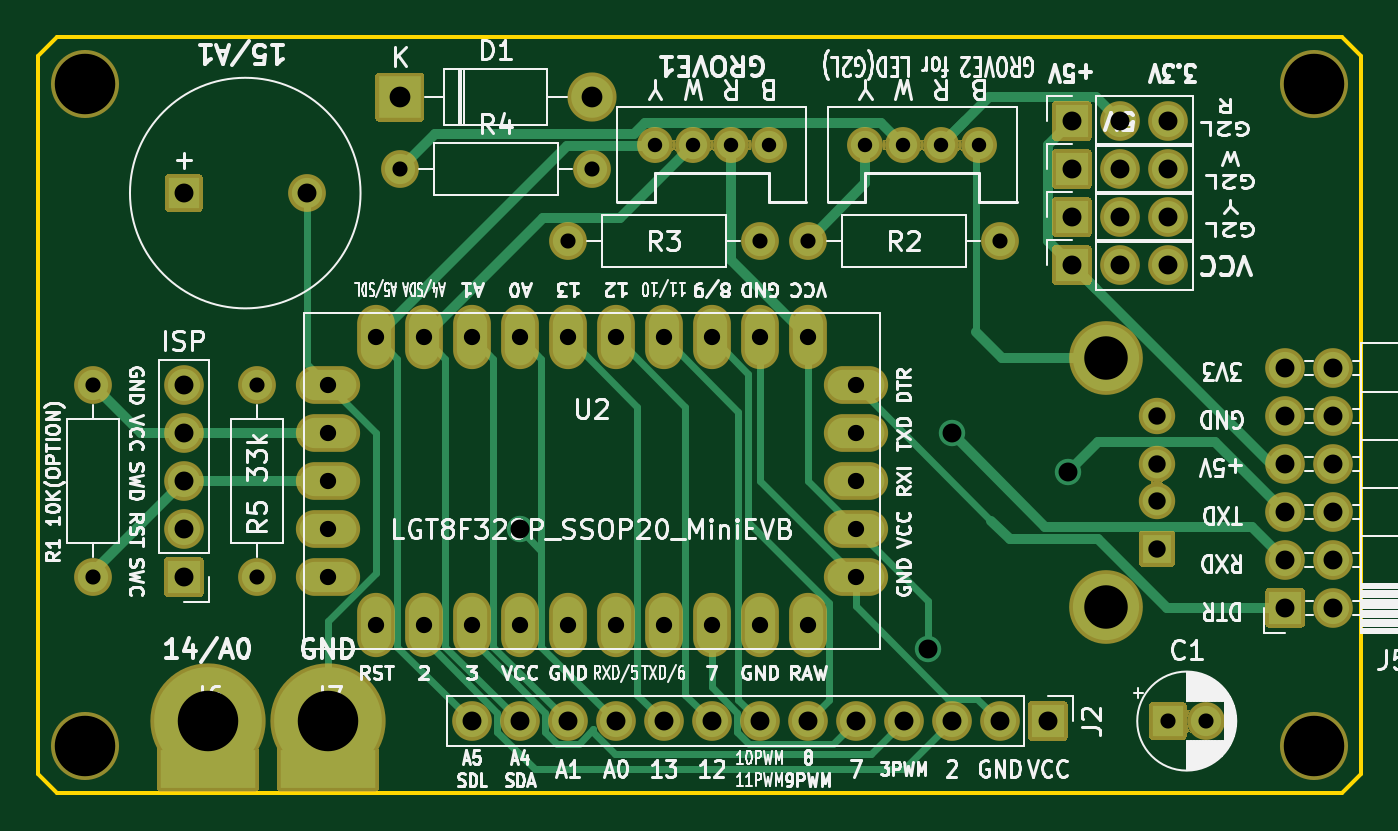
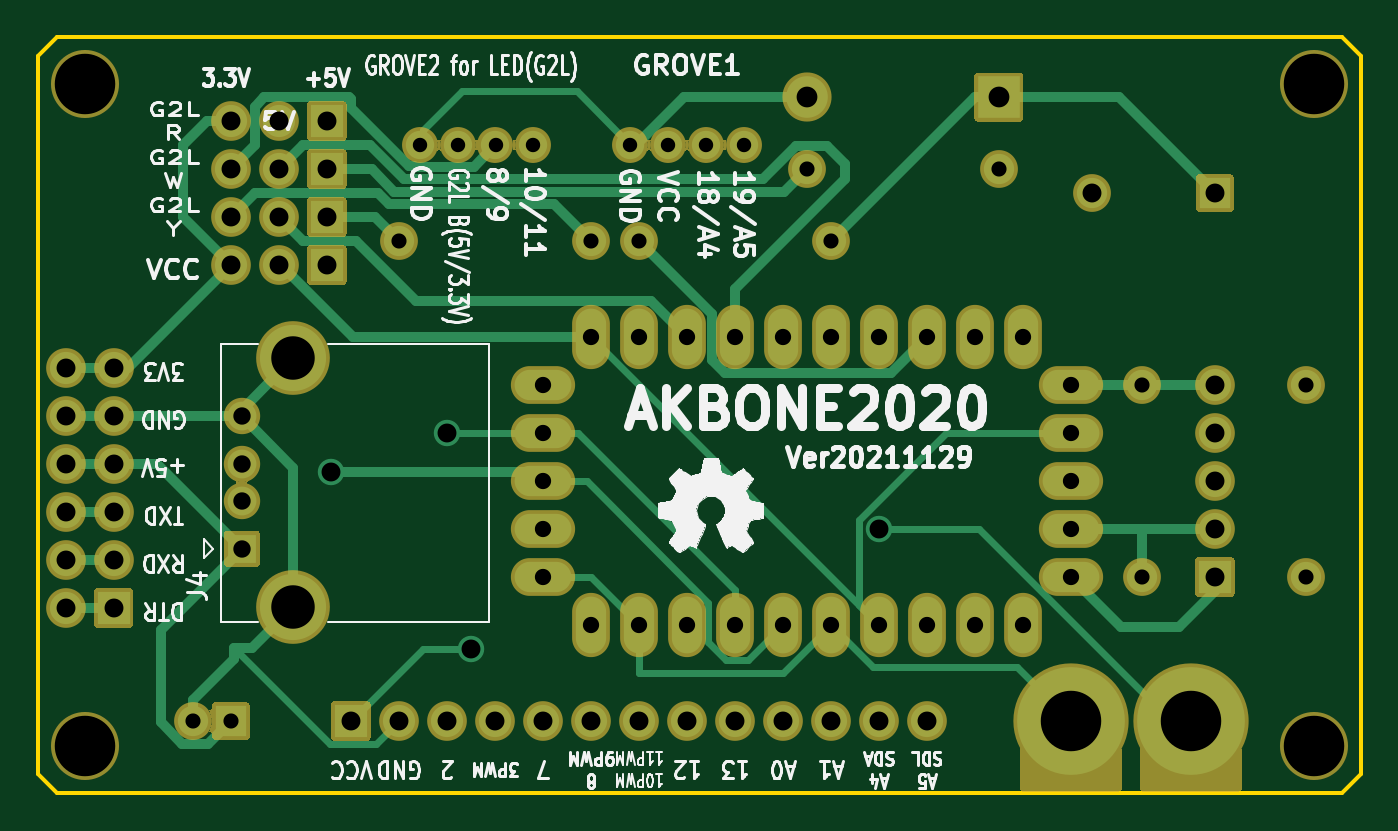
Circuit board: 9 layer files. Board 70.0 x 40.0 mm.
- bottom_copper: AKBONE2020LGT8F-B_Cu.gbr (11619 bytes)
- bottom_mask: AKBONE2020LGT8F-B_Mask.gbr (17523 bytes)
- bottom_silk: AKBONE2020LGT8F-B_SilkS.gbr (61113 bytes)
- outline: AKBONE2020LGT8F-Edge_Cuts.gbr (994 bytes)
- top_copper: AKBONE2020LGT8F-F_Cu.gbr (11148 bytes)
- top_mask: AKBONE2020LGT8F-F_Mask.gbr (17523 bytes)
- top_silk: AKBONE2020LGT8F-F_SilkS.gbr (92029 bytes)
- drill: AKBONE2020LGT8F-NPTH.drl (401 bytes)
- drill: AKBONE2020LGT8F-PTH.drl (1772 bytes)

=== bottom_copper: AKBONE2020LGT8F-B_Cu.gbr (11619 bytes, source omitted) ===
=== bottom_mask: AKBONE2020LGT8F-B_Mask.gbr (17523 bytes, source omitted) ===
=== bottom_silk: AKBONE2020LGT8F-B_SilkS.gbr (61113 bytes, source omitted) ===
=== outline: AKBONE2020LGT8F-Edge_Cuts.gbr ===
G04 #@! TF.GenerationSoftware,KiCad,Pcbnew,5.1.9-73d0e3b20d~88~ubuntu20.04.1*
G04 #@! TF.CreationDate,2021-11-29T19:04:58+09:00*
G04 #@! TF.ProjectId,AKBONE2020LGT8F,414b424f-4e45-4323-9032-304c47543846,rev?*
G04 #@! TF.SameCoordinates,Original*
G04 #@! TF.FileFunction,Profile,NP*
%FSLAX46Y46*%
G04 Gerber Fmt 4.6, Leading zero omitted, Abs format (unit mm)*
G04 Created by KiCad (PCBNEW 5.1.9-73d0e3b20d~88~ubuntu20.04.1) date 2021-11-29 19:04:58*
%MOMM*%
%LPD*%
G01*
G04 APERTURE LIST*
G04 #@! TA.AperFunction,Profile*
%ADD10C,0.200000*%
G04 #@! TD*
G04 APERTURE END LIST*
D10*
X165000000Y-126000000D02*
X166000000Y-127000000D01*
X235000000Y-126000000D02*
X234000000Y-127000000D01*
X235000000Y-88000000D02*
X235000000Y-126000000D01*
X234000000Y-87000000D02*
X235000000Y-88000000D01*
X166000000Y-87000000D02*
X234000000Y-87000000D01*
X165000000Y-88000000D02*
X166000000Y-87000000D01*
X165000000Y-126000000D02*
X165000000Y-88000000D01*
X234000000Y-127000000D02*
X166000000Y-127000000D01*
M02*

=== top_copper: AKBONE2020LGT8F-F_Cu.gbr (11148 bytes, source omitted) ===
=== top_mask: AKBONE2020LGT8F-F_Mask.gbr (17523 bytes, source omitted) ===
=== top_silk: AKBONE2020LGT8F-F_SilkS.gbr (92029 bytes, source omitted) ===
=== drill: AKBONE2020LGT8F-NPTH.drl ===
M48
; DRILL file {KiCad 5.1.9-73d0e3b20d~88~ubuntu20.04.1} date Mon Nov 29 19:05:03 2021
; FORMAT={-:-/ absolute / inch / decimal}
; #@! TF.CreationDate,2021-11-29T19:05:03+09:00
; #@! TF.GenerationSoftware,Kicad,Pcbnew,5.1.9-73d0e3b20d~88~ubuntu20.04.1
; #@! TF.FileFunction,NonPlated,1,2,NPTH
FMAT,2
INCH
T1C0.1260
%
G90
G05
T1
X6.5945Y-3.5236
X6.5945Y-4.9016
X9.1535Y-3.5236
X9.1535Y-4.9016
T0
M30

=== drill: AKBONE2020LGT8F-PTH.drl ===
M48
; DRILL file {KiCad 5.1.9-73d0e3b20d~88~ubuntu20.04.1} date Mon Nov 29 19:05:03 2021
; FORMAT={-:-/ absolute / inch / decimal}
; #@! TF.CreationDate,2021-11-29T19:05:03+09:00
; #@! TF.GenerationSoftware,Kicad,Pcbnew,5.1.9-73d0e3b20d~88~ubuntu20.04.1
; #@! TF.FileFunction,Plated,1,2,PTH
FMAT,2
INCH
T1C0.0300
T2C0.0315
T3C0.0339
T4C0.0362
T5C0.0394
T6C0.0394
T7C0.0433
T8C0.0906
T9C0.1260
%
G90
G05
T1
X7.7819Y-3.65
X7.8606Y-3.65
X7.9394Y-3.65
X8.0181Y-3.65
X8.22Y-3.65
X8.2987Y-3.65
X8.3775Y-3.65
X8.4562Y-3.65
T2
X6.6102Y-4.1496
X6.6102Y-4.5496
X6.9528Y-4.1496
X6.9528Y-4.5496
X7.25Y-3.7
X7.6Y-3.85
X7.65Y-3.7
X8.0Y-3.85
X8.1Y-3.85
X8.5Y-3.85
X8.85Y-4.85
X8.9287Y-4.85
T3
X7.1Y-4.15
X7.1Y-4.25
X7.1Y-4.35
X7.1Y-4.45
X7.1Y-4.55
X7.2Y-4.05
X7.2Y-4.65
X7.3Y-4.05
X7.3Y-4.65
X7.4Y-4.05
X7.4Y-4.65
X7.5Y-4.05
X7.5Y-4.65
X7.6Y-4.05
X7.6Y-4.65
X7.7Y-4.05
X7.7Y-4.65
X7.8Y-4.05
X7.8Y-4.65
X7.9Y-4.05
X7.9Y-4.65
X8.0Y-4.05
X8.0Y-4.65
X8.1Y-4.05
X8.1Y-4.65
X8.2Y-4.15
X8.2Y-4.25
X8.2Y-4.35
X8.2Y-4.45
X8.2Y-4.55
T4
X8.8272Y-4.2154
X8.8272Y-4.3138
X8.8272Y-4.3925
X8.8272Y-4.4909
T5
X6.8Y-3.75
X6.8Y-4.15
X6.8Y-4.25
X6.8Y-4.35
X6.8Y-4.45
X6.8Y-4.55
X7.0559Y-3.75
X7.4Y-4.85
X7.5Y-4.85
X7.6Y-4.85
X7.7Y-4.85
X7.8Y-4.85
X7.9Y-4.85
X8.0Y-4.85
X8.1Y-4.85
X8.2Y-4.85
X8.3Y-4.85
X8.4Y-4.85
X8.5Y-4.85
X8.6Y-4.85
X8.65Y-3.6
X8.65Y-3.7
X8.65Y-3.8
X8.65Y-3.9
X8.75Y-3.6
X8.75Y-3.7
X8.75Y-3.8
X8.75Y-3.9
X8.85Y-3.6
X8.85Y-3.7
X8.85Y-3.8
X8.85Y-3.9
X9.0945Y-4.1142
X9.0945Y-4.2142
X9.0945Y-4.3142
X9.0945Y-4.4142
X9.0945Y-4.5142
X9.0945Y-4.6142
X9.1945Y-4.1142
X9.1945Y-4.2142
X9.1945Y-4.3142
X9.1945Y-4.4142
X9.1945Y-4.5142
X9.1945Y-4.6142
T6
X7.5Y-4.45
X8.35Y-4.7
X8.4Y-4.25
X8.6417Y-4.3307
T7
X7.25Y-3.55
X7.65Y-3.55
T8
X8.7205Y-4.0945
X8.7205Y-4.6118
T9
X6.85Y-4.85
X7.1Y-4.85
T0
M30

